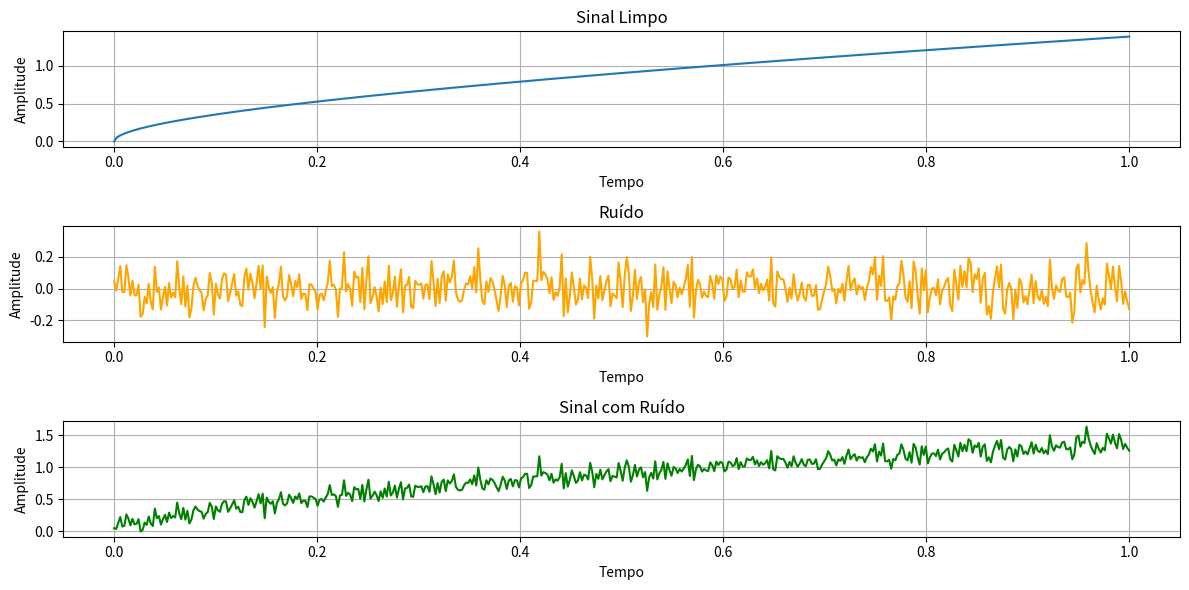

Here is the Python script that generated this plot:
import numpy as np
import matplotlib.pyplot as plt

# Define o mesmo ruído para sempre
np.random.seed(42)

# Sinal limpo
def sinal(n):
    return np.sqrt(n) + np.sin((2 * np.pi * 500 * n) / 8000)

# Ruído gaussiano branco
def gerar_ruido(signal, snr_db):
    # Calcular a potência do sinal
    signal_power = np.mean(signal ** 2)
    
    # Calcular a potência do ruído
    snr_linear = 10 ** (snr_db / 10)
    noise_power = signal_power / snr_linear
    
    # Gerar ruído branco gaussiano com a potência desejada
    noise = np.random.normal(0, np.sqrt(noise_power), len(signal))
    
    return noise

# Definir o intervalo e o número de pontos
n = np.linspace(0, 1, 500)

# Gerar o sinal
signal = sinal(n)

# Definir o SNR desejado
snr_db = 20

# Gerar o ruído
noise = gerar_ruido(signal, snr_db)

# Combinar o sinal com o ruído
signal_with_noise = signal + noise

# Plotar os resultados
plt.figure(figsize=(12, 6))

plt.subplot(3, 1, 1)
plt.plot(n, signal, label='Sinal Limpo')
plt.xlabel('Tempo')
plt.ylabel('Amplitude')
plt.title('Sinal Limpo')
plt.grid(True)

plt.subplot(3, 1, 2)
plt.plot(n, noise, label='Ruído', color='orange')
plt.xlabel('Tempo')
plt.ylabel('Amplitude')
plt.title('Ruído')
plt.grid(True)

plt.subplot(3, 1, 3)
plt.plot(n, signal_with_noise, label='Sinal com Ruído', color='green')
plt.xlabel('Tempo')
plt.ylabel('Amplitude')
plt.title('Sinal com Ruído')
plt.grid(True)

plt.tight_layout()
plt.show()
